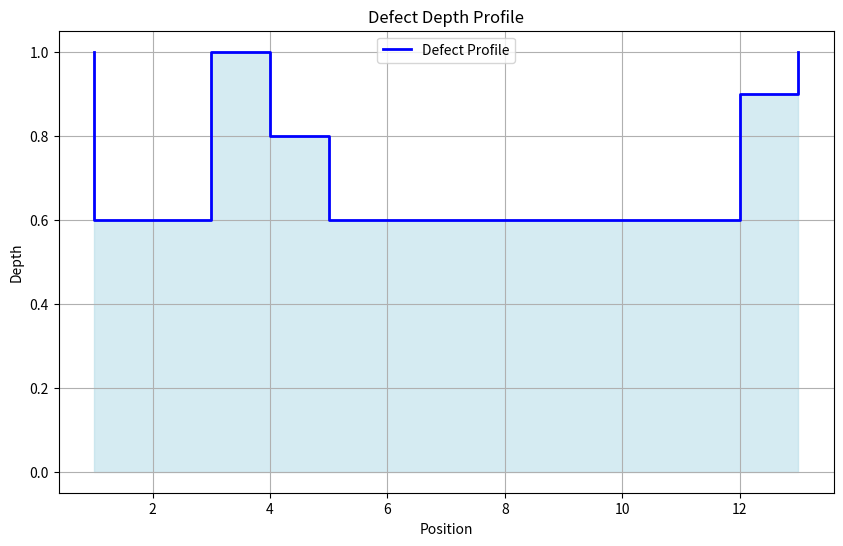

Write the Python code that produced this figure.
# -*- coding: utf-8 -*-
"""
Created on Tue Feb 25 22:18:31 2025

[redacted]

function to obtain the RBP from clusters of idealized defects

"""
import matplotlib.pyplot as plt
# from numpy import array as narray
import numpy  as np


def compute_depth_profile(intervals, depths):
    # Extract all unique critical points and sort them
    points = sorted({point for interval in intervals for point in interval})
    
    # Create segments between consecutive points
    segments = []
    for i in range(len(points) - 1):
        start, end = points[i], points[i+1]
        max_depth = 0.0
        
        # Check all intervals for overlap with current segment
        for (s, e), depth in zip(intervals, depths):
            if s < end and e > start:  # Check for overlap
                max_depth = max(max_depth, depth)
                
        segments.append((start, end, max_depth))
    
    # Merge consecutive segments with the same depth
    if not segments:
        return []
    
    merged = [segments[0]]
    for seg in segments[1:]:
        last_start, last_end, last_depth = merged[-1]
        current_start, current_end, current_depth = seg
        
        if current_start == last_end and current_depth == last_depth:
            # Merge segments
            merged[-1] = (last_start, current_end, last_depth)
        else:
            merged.append(seg)
    
    position = [merged[0][0]]
    ds=[0]
    for start, end, depth in merged:
        position.append(start)
        position.append(end)
        ds.append(depth)
        ds.append(depth)
    position.append(end)
    ds.append(0)
    
    return position, ds

def plot_defects(positions, depths):
    """
    Plot the defect profile with depth transitions at interval boundaries.
    """
        
    # Sort for plotting
    # order = np.argsort(positions)
    # positions = np.array(positions)[order]
    # depths = np.array(depths)[order]
    
    # Plot
    plt.figure(figsize=(10, 6))
    plt.plot(positions, 1-np.array(depths), 'b-', linewidth=2, label="Defect Profile")
    plt.fill_between(positions, 1-np.array(depths), color='lightblue', alpha=0.5)
    
    plt.xlabel("Position")
    plt.ylabel("Depth")
    plt.title("Defect Depth Profile")
    plt.grid(True)
    plt.legend()
    plt.show()
    
# In[main]
if __name__ == '__main__':
    ###################################################
    # Example usage
    xx = [[1, 3], [4, 6], [5, 12], [7, 9], [11, 13]]
    dd = [0.4, 0.2, 0.4, 0.3, 0.1]
    
        
    # xx =  [[0.017500000000005796, 0.0385000000000058], [0.08399999999999898, 0.11199999999999898],
    #        [0.12350000000000011, 0.13250000000000012], [0.18849999999999795, 0.20349999999999796], 
    #        [0.23000000000000442, 0.25400000000000444], [0.24750000000000022, 0.26450000000000023]]
    # dd = [0.1,  0.1 , 0.22, 0.21, 0.14, 0.1 ]
    positions, ds = compute_depth_profile(xx, dd)
    # Print the result
    # plt.plot([0,0.3,0.3,0],[0,0,1,1])
    # plt.plot(positions,depth )
    plot_defects(positions, ds)

def create_intervals(cluster_details):
    Ls = cluster_details.L[0]/1000
    # ts = cluster_details.t[0]
    ds = cluster_details.d[0]/100
    Zs = cluster_details.Z[0]
    Zs = Zs - (np.min(Zs) - np.max(Ls))
    x0 = Zs - Ls/2
    x1 = Zs + Ls/2
    
    xx=[]
    for k in range(len(x0)):
        xx.append([x0[k], x1[k]])
    
    # print('xx, ds = ',xx, ds)
    positions, depths = compute_depth_profile(xx,ds)
    
    return positions, depths
        